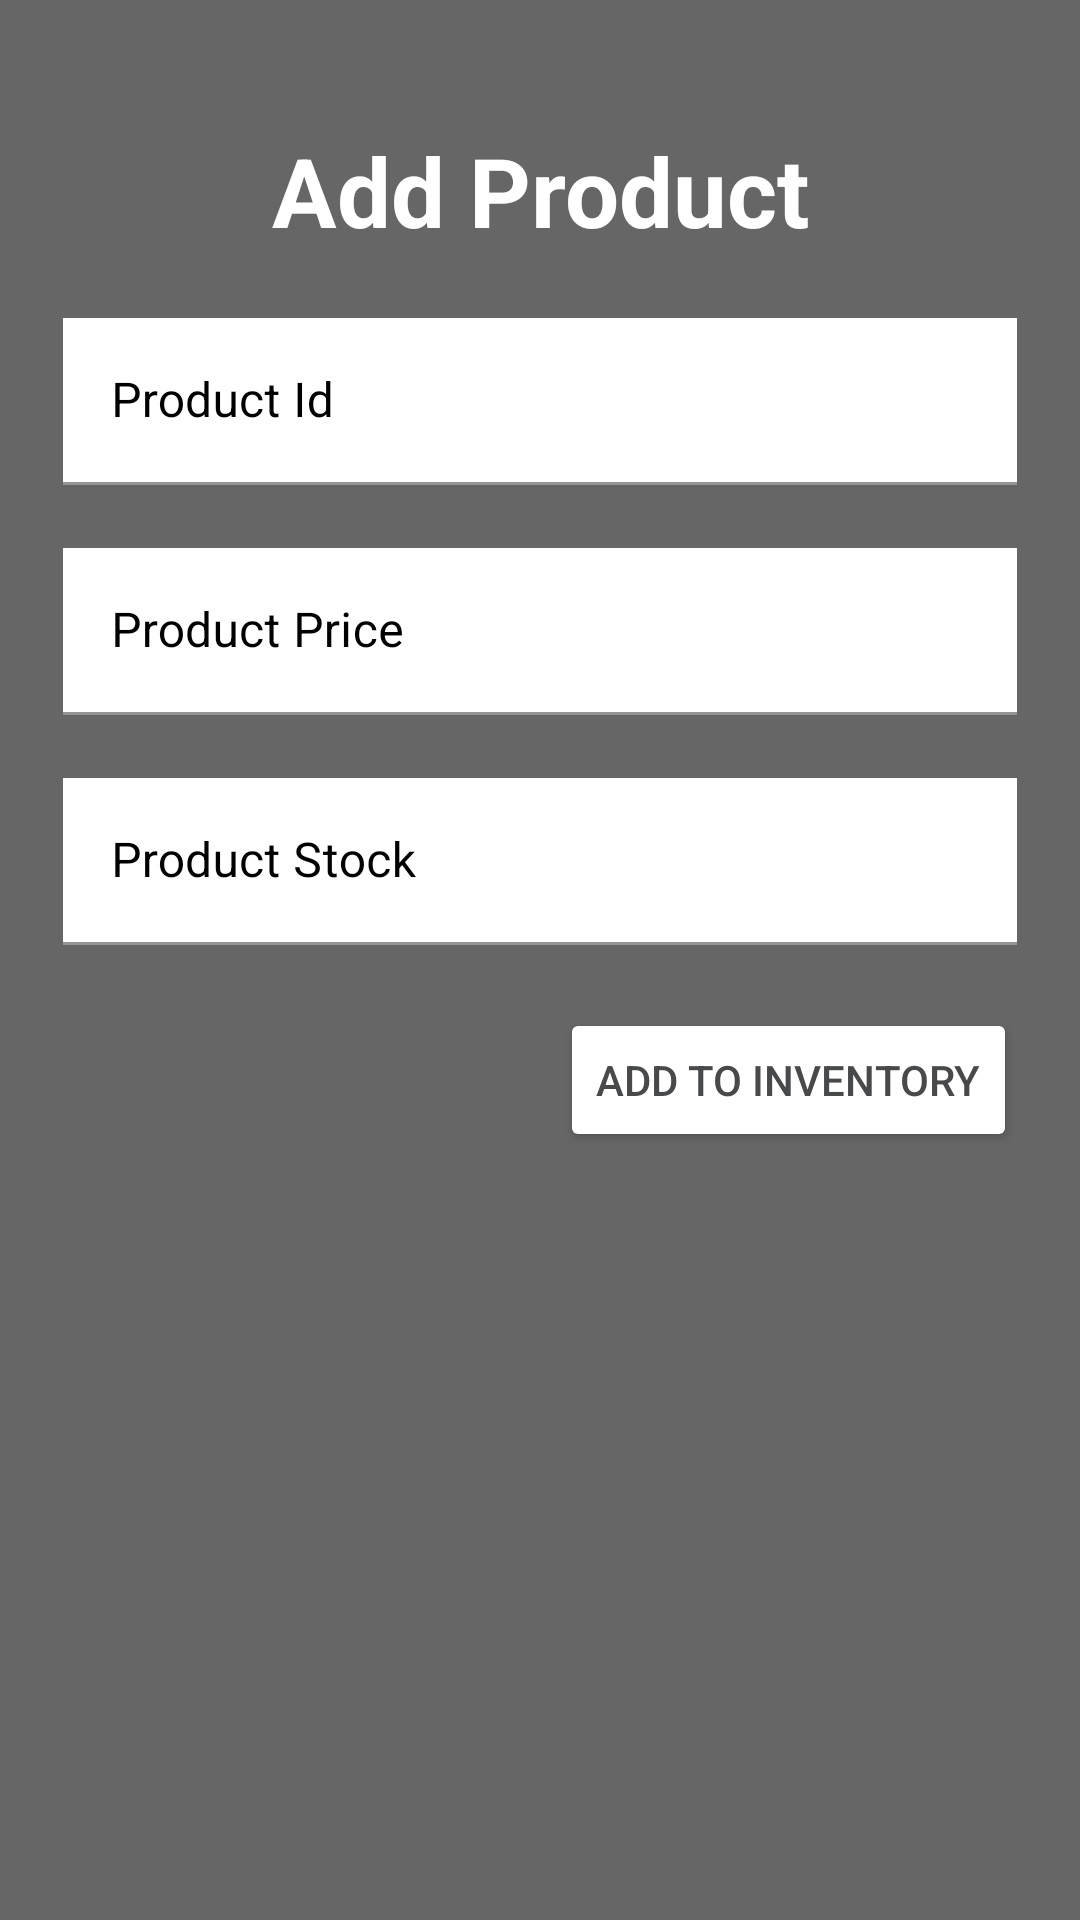

Produce the Android XML layout that renders to this screen, including the resource entries it uses.
<!-- AndroidManifest.xml: application theme Theme.Android_Learning_Tasks -->
<!-- res/layout/add_invetory_product.xml -->
<?xml version="1.0" encoding="utf-8"?>
<LinearLayout
    xmlns:android="http://schemas.android.com/apk/res/android"
    android:layout_width="300dp"
    android:layout_height="wrap_content"
    android:orientation="vertical"
    android:background="#666666"
    android:padding="21dp">

    <TextView
        android:id="@+id/txtTitle"
        android:layout_width="match_parent"
        android:layout_height="wrap_content"
        android:gravity="center"
        android:text="Add Product"
        android:textSize="32sp"
        android:textStyle="bold"
        android:textColor="#fff"
        android:layout_margin="21dp"/>

    <com.google.android.material.textfield.TextInputLayout
        android:id="@+id/txtPId"
        android:layout_width="match_parent"
        android:layout_height="wrap_content"
        android:hint="Product Id"
        android:textColorHint="@color/black">

        <com.google.android.material.textfield.TextInputEditText
            android:layout_width="match_parent"
            android:layout_height="wrap_content"
            android:inputType="number"
            android:background="#fff"
            android:imeOptions="actionNext"
            android:textColor="@color/black"
            android:id="@+id/edtProductId"/>

    </com.google.android.material.textfield.TextInputLayout>

    <com.google.android.material.textfield.TextInputLayout
        android:id="@+id/txtPrice"
        android:layout_width="match_parent"
        android:layout_height="wrap_content"
        android:hint="Product Price"
        android:textColorHint="@color/black">

        <com.google.android.material.textfield.TextInputEditText
            android:layout_width="match_parent"
            android:layout_height="wrap_content"
            android:inputType="numberDecimal"
            android:imeOptions="actionNext"
            android:background="#fff"
            android:layout_marginTop="21dp"
            android:textColor="@color/black"
            android:id="@+id/edtPrice"/>

    </com.google.android.material.textfield.TextInputLayout>

    <com.google.android.material.textfield.TextInputLayout
        android:id="@+id/txtStock"
        android:layout_width="match_parent"
        android:layout_height="wrap_content"
        android:hint="Product Stock"
        android:textColorHint="@color/black">

        <com.google.android.material.textfield.TextInputEditText
            android:id="@+id/edtStock"
            android:layout_width="match_parent"
            android:layout_height="wrap_content"
            android:layout_marginTop="21dp"
            android:background="#fff"
            android:imeOptions="actionDone"
            android:inputType="number"
            android:textColor="@color/black" />

    </com.google.android.material.textfield.TextInputLayout>

    <Button
        android:layout_width="wrap_content"
        android:layout_height="wrap_content"
        android:backgroundTint="#fff"
        android:text="Add to Inventory"
        android:layout_marginTop="21dp"
        android:textColor="#48494B"
        android:layout_gravity="end"
        android:id="@+id/btnInventory"/>

</LinearLayout>
<!-- resources referenced by this layout -->
<resources>
  <color name="black">#FF000000</color>
  <style name="Theme.Android_Learning_Tasks" parent="Base.Theme.Android_Learning_Tasks" />
  <style name="Base.Theme.Android_Learning_Tasks" parent="Theme.MaterialComponents.DayNight.DarkActionBar">
          
          
      </style>
</resources>
